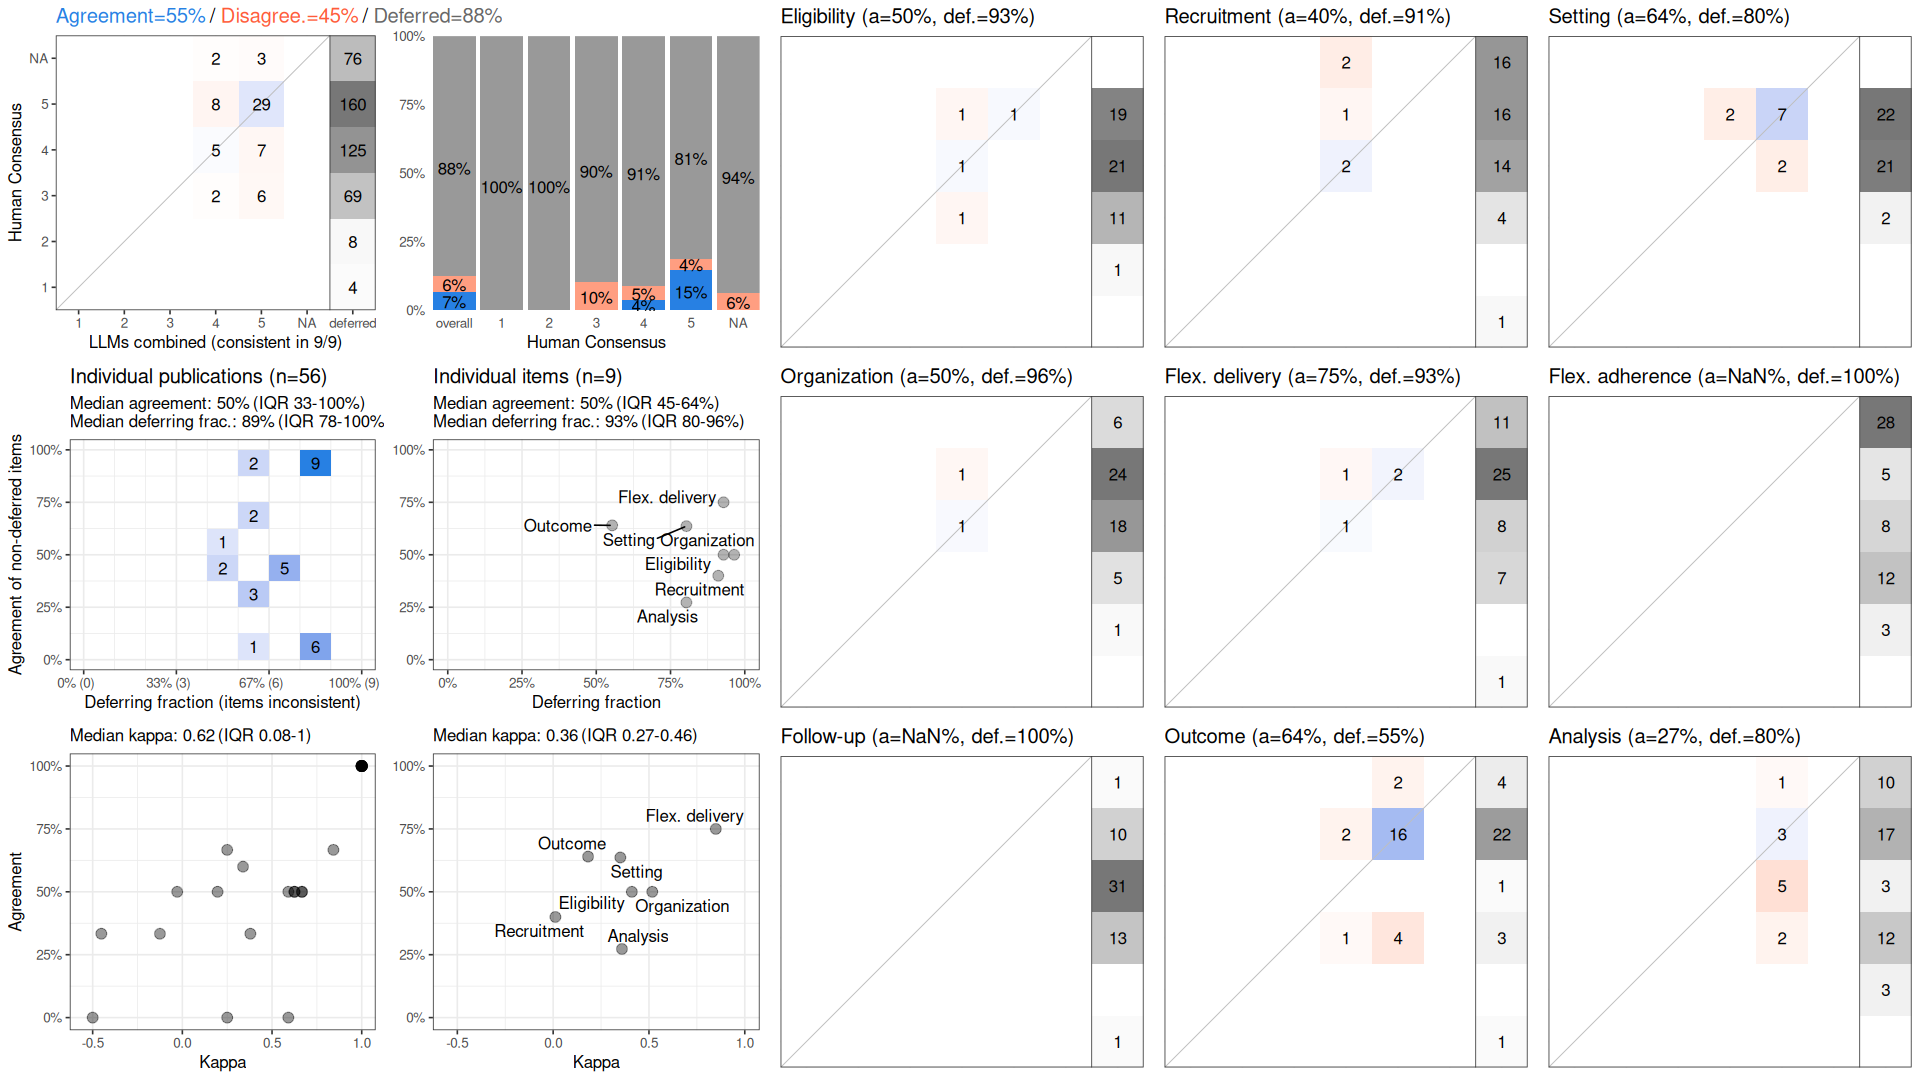

The table this chart was drawn from, first rows:
, cohen_kappa_w, cohen_kappa_w_ci_low, cohen_kappa_w_ci_high, agreement, agreement_ci_low, agreement_ci_high, deferring_fraction, deferring_fraction_ci_low, deferring_fraction_ci_high
combined, 0.4093, 0.1974, 0.616, 0.5484, 0.4314, 0.6666, 0.877, 0.8373, 0.9146
Eligibility, 0.4105, NA, NA, 0.5, NA, NA, 0.9286, NA, NA
Recruitment, 0.01176, NA, NA, 0.4, NA, NA, 0.9107, NA, NA
Setting, 0.3507, NA, NA, 0.6364, NA, NA, 0.8036, NA, NA
Organization, 0.5172, NA, NA, 0.5, NA, NA, 0.9643, NA, NA
Flex. delivery, 0.8486, NA, NA, 0.75, NA, NA, 0.9286, NA, NA
Flex. adherence, NA, NA, NA, NA, NA, NA, 1, NA, NA
Follow-up, NA, NA, NA, NA, NA, NA, 1, NA, NA
Outcome, 0.1823, NA, NA, 0.64, NA, NA, 0.5536, NA, NA
Analysis, 0.3589, NA, NA, 0.2727, NA, NA, 0.8036, NA, NA
